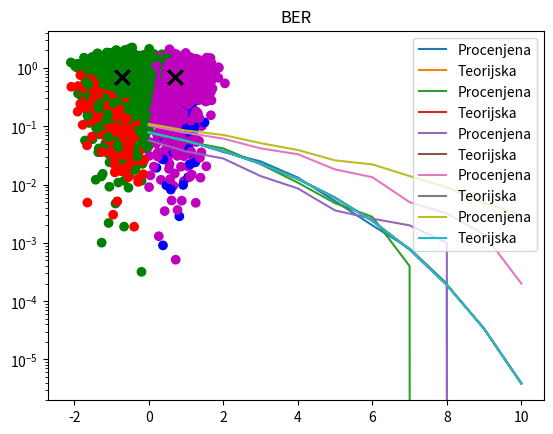

Source code (Python):
import numpy
import random
from matplotlib import pyplot
from scipy import stats, special

def QPSK_tx(x):
    r = NRZ(x)
    p, q = splitter(r)
    QPSK = (p + 1j*q) / numpy.sqrt(2)
    return QPSK

def add_noise(x, SNR):
    sigma = numpy.sqrt(1/4)*numpy.power(10, -SNR/20)
    noise = (numpy.random.normal(0, 1, len(x)) + 1j*numpy.random.normal(0, 1, len(x)))*sigma
    noisy_signal = x + noise
    return noisy_signal

def QPSK_rx(QPSK, offset = 0, region_shift = 0):
    offset = numpy.cos(offset) + 1j*numpy.sin(offset)
    p = numpy.zeros(len(QPSK))
    q = numpy.zeros(len(QPSK))
    QPSK = QPSK*offset
    angles = numpy.angle(QPSK, deg = True)
    col = []
    for i in range(0, len(angles)):
        if angles[i] >= 0.0 + region_shift and angles[i] <= 90.0 - region_shift:
            q[i] = 1
            p[i] = 1
            col.append('m')
        elif angles[i] >= 90.0 - region_shift and angles[i] <= 180.0 + region_shift:
            q[i] = 1
            p[i] = 0
            col.append('g')
        elif angles[i] >= 180.0 + region_shift and angles[i] <= 270.0 - region_shift:
            q[i] = 0
            p[i] = 0
            col.append('r')
        elif angles[i] >= 270 - region_shift and angles[i] <= 360 + region_shift:
            q[i] = 0
            p[i] = 1
            col.append('b')
        elif angles[i] <= 0.0 + region_shift and angles[i] >= -90.0 - region_shift:
            q[i] = 0
            p[i] = 1
            col.append('b')
        elif angles[i] <= -90.0 - region_shift and angles[i] >= -180.0 + region_shift:
            q[i] = 0
            p[i] = 0
            col.append('r')
        elif angles[i] <= -180.0 + region_shift and angles[i] >= -270.0 - region_shift:
            q[i] = 1
            p[i] = 0
            col.append('g')
        elif angles[i] <= -270.0 - region_shift and angles[i] >= -360.0 + region_shift:
            q[i] = 1
            p[i] = 1
            col.append('m')
    sequence = assemble(p, q)
    return sequence, col

def assemble(p, q):
    sequence = []
    j = 0
    k = 0
    for i in range(0, 2*len(p)):
        if (i%2 == 0):
            sequence.append(p[j])
            j += 1
        else:
            sequence.append(q[k])
            k += 1
    sequence = numpy.array(sequence)
    return sequence

def splitter(x):
    p = []
    q = []
    for i in range(0, len(x)):
        if (i%2 == 0):
            p.append(x[i])
        else:
            q.append(x[i])
    p = numpy.array(p)
    q = numpy.array(q)
    return p, q

def NRZ(x):
    r = numpy.array(x)
    for i in range(0, len(x)):
        if (x[i] == 0):
            r[i] = -1
        else:
            r[i] = x[i]
    return r

def bit_error_rate(x, y):
    error = 0
    for i in range(0, len(x)):
        if not int(x[i]) == int(y[i]):
            error+=1
    error_rate = numpy.float64(error/len(x))
    return error_rate

def constellation_diagram(QPSK_tx_, QPSK_rx_):
    real_tx = numpy.real(QPSK_tx_)
    im_tx = numpy.imag(QPSK_tx_)
    real = numpy.real(QPSK_rx_)
    im = numpy.imag(QPSK_rx_)
    pyplot.title("Konstelacioni dijagram")
    pyplot.scatter(real, im, c = col)
    pyplot.scatter(real_tx, im_tx, marker='x', color = 'black', s = 100)
    pyplot.show()

def plot_error_rates(estimated, theoretical):
    axis = range(0, 11)
    pyplot.title("BER")
    pyplot.plot(axis, estimated, label = 'Procenjena')
    pyplot.plot(axis, theoretical, label = 'Teorijska')
    pyplot.yscale('log')
    pyplot.legend()
    pyplot.show()

class Binary_Generator:

    def __init__(self, P_11, P_00):

        self.P_11 = P_11
        self.P_00 = P_00
        self.P_10 = 1 - P_11
        self.P_01 = 1 - P_00

    def generate(self, length, first_bit = numpy.random.randint(0, 2)):

        sequence = []
        for _ in range(0, length):
            current_val = random.uniform(0, 1)
            if first_bit == 0:
                if current_val <= self.P_01:
                    new_bit = 1
                else:
                    new_bit = 0
            elif first_bit == 1:
                if current_val <= self.P_11:
                    new_bit = 1
                else:
                    new_bit = 0
            first_bit = new_bit
            sequence.append(new_bit)
        return sequence

N = 5000

offset_1 = numpy.pi/12
offset_2 = numpy.random.uniform(0.0, numpy.pi/6, round(N/2))

generator_1 = Binary_Generator(0.5, 0.5)
generator_2 = Binary_Generator(0.1, 0.1)

sequence_1 = generator_1.generate(N)
sequence_1 = numpy.array(sequence_1)
tx_sequence_1 = numpy.copy(sequence_1)

sequence_2 = generator_2.generate(N)
sequence_2 = numpy.array(sequence_2)
tx_sequence_2 = numpy.copy(sequence_2)


estimated_bit_error_1 = []
theoretical_bit_error_1 = []
for i in range(0, 11):
    QPSK_1 = QPSK_tx(tx_sequence_1)
    QPSK_rx_1 = add_noise(QPSK_1, i)
    rx_sequence, col = QPSK_rx(QPSK_rx_1)
    if i == 2 or i == 8:
        constellation_diagram(QPSK_1, QPSK_rx_1)
    estimated_bit_error_1.append(bit_error_rate(tx_sequence_1, rx_sequence))
    theoretical_bit_error_1.append(0.5*special.erfc(numpy.sqrt(numpy.power(10, i/10))))

plot_error_rates(estimated_bit_error_1, theoretical_bit_error_1)

estimated_bit_error_2 = []
theoretical_bit_error_2 = []
for i in range(0, 11):
    QPSK_2 = QPSK_tx(tx_sequence_2)
    QPSK_rx_2 = add_noise(QPSK_2, i)
    rx_sequence, col = QPSK_rx(QPSK_rx_2)
    if i == 2 or i == 8:
        constellation_diagram(QPSK_2, QPSK_rx_2)
    estimated_bit_error_2.append(bit_error_rate(tx_sequence_2, rx_sequence))
    theoretical_bit_error_2.append(0.5*special.erfc(numpy.sqrt(numpy.power(10, i/10))))

plot_error_rates(estimated_bit_error_2, theoretical_bit_error_2)

estimated_bit_error_2 = []
theoretical_bit_error_2 = []
for i in range(0, 11):
    QPSK_2 = QPSK_tx(tx_sequence_2)
    QPSK_rx_2 = add_noise(QPSK_2, i)
    rx_sequence, col = QPSK_rx(QPSK_rx_2, region_shift=15)
    if i == 2 or i == 8:
        constellation_diagram(QPSK_2, QPSK_rx_2)
    estimated_bit_error_2.append(bit_error_rate(tx_sequence_2, rx_sequence))
    theoretical_bit_error_2.append(0.5*special.erfc(numpy.sqrt(numpy.power(10, i/10))))

plot_error_rates(estimated_bit_error_2, theoretical_bit_error_2)

estimated_bit_error_2 = []
theoretical_bit_error_2 = []
for i in range(0, 11):
    QPSK_2 = QPSK_tx(tx_sequence_2)
    QPSK_rx_2 = add_noise(QPSK_2, i)
    rx_sequence, col = QPSK_rx(QPSK_rx_2, offset_1)
    if i == 2 or i == 8:
        constellation_diagram(QPSK_2, QPSK_rx_2)
    estimated_bit_error_2.append(bit_error_rate(tx_sequence_2, rx_sequence))
    theoretical_bit_error_2.append(0.5*special.erfc(numpy.sqrt(numpy.power(10, i/10))))

plot_error_rates(estimated_bit_error_2, theoretical_bit_error_2)

estimated_bit_error_2 = []
theoretical_bit_error_2 = []
for i in range(0, 11):
    QPSK_2 = QPSK_tx(tx_sequence_2)
    QPSK_rx_2 = add_noise(QPSK_2, i)
    rx_sequence, col = QPSK_rx(QPSK_rx_2, offset_2)
    if i == 2 or i == 8:
        constellation_diagram(QPSK_2, QPSK_rx_2)
    estimated_bit_error_2.append(bit_error_rate(tx_sequence_2, rx_sequence))
    theoretical_bit_error_2.append(0.5*special.erfc(numpy.sqrt(numpy.power(10, i/10))))

plot_error_rates(estimated_bit_error_2, theoretical_bit_error_2)